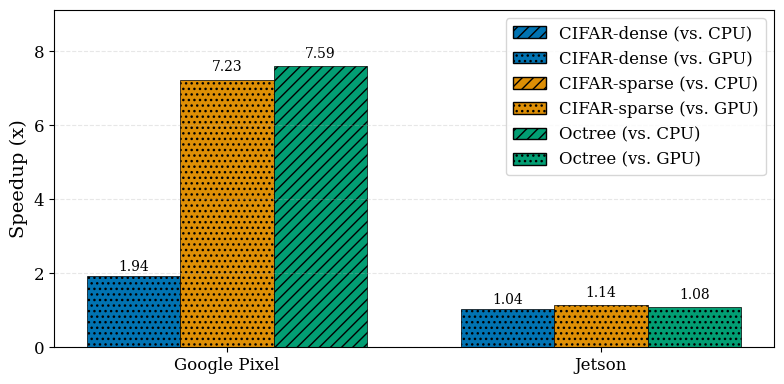

Python code for this plot: (Note: this script raises an exception after producing the figure.)
"""
Output paths:
- SVG: scripts/paper_figures/svg/figure_4_overall_speedup.svg
- PNG: scripts/paper_figures/png/figure_4_overall_speedup.png
"""

import os

import matplotlib.patches as mpatches
import matplotlib.pyplot as plt
import numpy as np

# Data updated with new baseline results (omp = CPU, cu/vk = GPU, tree = Octree)
data = {
    "3A021JEHN02756": {
        "CIFAR-dense": {"CPU baseline": 940, "GPU baseline": 11.4},
        "CIFAR-sparse": {"CPU baseline": 45.8, "GPU baseline": 44.9},
        "Octree": {"CPU baseline": 14.2, "GPU baseline": 58.7},
    },
    "jetson": {
        "CIFAR-dense": {"CPU baseline": 23.5, "GPU baseline": 5.48},
        "CIFAR-sparse": {"CPU baseline": 486, "GPU baseline": 27.2},
        "Octree": {"CPU baseline": 16.2, "GPU baseline": 5.42},
    },
}

measured_data = {
    "3A021JEHN02756": {
        "CIFAR-dense": 5.89,
        "CIFAR-sparse": 6.21,
        "Octree": 1.87,
    },
    "jetson": {"CIFAR-dense": 5.27, "CIFAR-sparse": 23.86, "Octree": 5.02},
}

# Process data to calculate actual speedups (baseline_time / optimized_time)
processed_data = {}
baseline_choices = {}
for device, apps in data.items():
    processed_data[device] = {}
    baseline_choices[device] = {}
    for app, baselines in apps.items():
        cpu_val = baselines["CPU baseline"]
        gpu_val = baselines["GPU baseline"]
        optimized_time = measured_data[device][app]

        # Calculate speedups for both baselines
        cpu_speedup = cpu_val / optimized_time
        gpu_speedup = gpu_val / optimized_time

        # Choose the better baseline (the one that gives minimum speedup - strongest baseline)
        if gpu_speedup < cpu_speedup:
            best_speedup = gpu_speedup
            baseline_choices[device][app] = "GPU"
        else:
            best_speedup = cpu_speedup
            baseline_choices[device][app] = "CPU"
        processed_data[device][app] = best_speedup

# Prepare data for plotting
devices = list(processed_data.keys())
apps = ["CIFAR-dense", "CIFAR-sparse", "Octree"]
device_names = {
    "3A021JEHN02756": "Google Pixel",
    "jetson": "Jetson",
}

# Define colors for academic papers - colorblind-friendly palette
app_colors = {
    "CIFAR-dense": "#0173B2",  # blue
    "CIFAR-sparse": "#DE8F05",  # orange
    "Octree": "#029E73",  # green
}

# Set up the figure with a clean, academic style
plt.rcParams.update(
    {
        "font.family": "serif",
        "font.size": 12,
        "axes.labelsize": 14,
        "axes.titlesize": 16,
        "xtick.labelsize": 12,
        "ytick.labelsize": 12,
        "legend.fontsize": 12,
    }
)

fig, ax = plt.subplots(figsize=(8, 4))
x = np.arange(len(devices))
width = 0.25
multiplier = 0

# Hatching patterns for CPU vs GPU baselines
hatch_patterns = {"CPU": "///", "GPU": "..."}

# Plot each application's speedup for each device
for app in apps:
    speedups = []
    hatches = []
    for device in devices:
        speedups.append(processed_data[device][app])
        hatches.append(hatch_patterns[baseline_choices[device][app]])

    offset = width * multiplier
    rects = ax.bar(
        x + offset,
        speedups,
        width,
        label=app,
        color=app_colors[app],
        edgecolor="black",
        linewidth=0.5,
    )

    # Apply hatching based on baseline choice
    for i, rect in enumerate(rects):
        rect.set_hatch(hatches[i])

    # Add value labels on top of bars
    for i, rect in enumerate(rects):
        height = rect.get_height()
        label_text = f"{speedups[i]:.2f}"
        ax.text(
            rect.get_x() + rect.get_width() / 2.0,
            height + max(speedups) * 0.02,  # Dynamic offset based on max value
            label_text,
            ha="center",
            va="bottom",
            fontsize=10,
        )

    multiplier += 1

# Add labels and title
# ax.set_title("Speedup vs. Best Baseline by Device and Application")
ax.set_xticks(x + width)
ax.set_xticklabels([device_names.get(d, d) for d in devices])
ax.set_ylabel("Speedup (x)")
ax.set_ylim(0, max([processed_data[device][app] for device in devices for app in apps]) * 1.2)

# Add a grid for better readability
ax.grid(axis="y", linestyle="--", alpha=0.3)

# Create a combined legend showing both application colors and baseline patterns
legend_elements = []
for app in apps:
    # Add entries for both CPU and GPU baselines for each application
    legend_elements.append(
        mpatches.Patch(
            facecolor=app_colors[app],
            edgecolor="black",
            hatch=hatch_patterns["CPU"],
            label=f"{app} (vs. CPU)",
        )
    )
    legend_elements.append(
        mpatches.Patch(
            facecolor=app_colors[app],
            edgecolor="black",
            hatch=hatch_patterns["GPU"],
            label=f"{app} (vs. GPU)",
        )
    )

# Add the combined legend
ax.legend(
    handles=legend_elements,
    loc="upper right",
    bbox_to_anchor=(1.0, 1.0),
    ncol=1,
    frameon=True,
    fontsize=12,
)

# Create a table showing which baseline was chosen for each device-app combination
table_data = []
for device in devices:
    row = [device_names.get(device, device)]
    for app in apps:
        row.append(baseline_choices[device][app])
    table_data.append(row)

table_columns = ["Device"] + apps
print("\nBaseline chosen for each device-application combination:")
for i, row in enumerate(table_data):
    print(f"{row[0]}: {apps[0]}: {row[1]}, {apps[1]}: {row[2]}, {apps[2]}: {row[3]}")

print("\nDetailed speedup calculations:")
print("-" * 80)
for device in devices:
    print(f"\n{device_names.get(device, device)}:")
    for app in apps:
        cpu_baseline = data[device][app]["CPU baseline"]
        gpu_baseline = data[device][app]["GPU baseline"]
        optimized_time = measured_data[device][app]
        cpu_speedup = cpu_baseline / optimized_time
        gpu_speedup = gpu_baseline / optimized_time
        chosen_baseline = baseline_choices[device][app]
        best_speedup = processed_data[device][app]

        print(f"  {app}:")
        print(
            f"    CPU baseline: {cpu_baseline:.1f}ms, GPU baseline: {gpu_baseline:.1f}ms, Optimized: {optimized_time:.2f}ms"
        )
        print(f"    CPU speedup: {cpu_speedup:.1f}x, GPU speedup: {gpu_speedup:.1f}x")
        print(f"    Best baseline: {chosen_baseline}, Best speedup: {best_speedup:.1f}x")

# Calculate and print geometric means and maximums
print("\nSpeedup Statistics:")
print("-" * 50)

# Calculate for each device
for device in devices:
    device_speedups = [processed_data[device][app] for app in apps]
    geo_mean = np.exp(np.mean(np.log(device_speedups)))
    max_speedup = max(device_speedups)
    print(f"{device_names.get(device, device)}:")
    print(f"  Geometric Mean: {geo_mean:.2f}")
    print(f"  Maximum: {max_speedup:.2f}")

# Calculate overall statistics
all_speedups = [processed_data[device][app] for device in devices for app in apps]
overall_geo_mean = np.exp(np.mean(np.log(all_speedups)))
overall_max = max(all_speedups)
print("\nOverall Statistics:")
print(f"  Geometric Mean: {overall_geo_mean:.2f}")
print(f"  Maximum: {overall_max:.2f}")

plt.tight_layout()
base_dir = os.path.dirname(os.path.abspath(__file__))
plt.savefig(
    os.path.join(base_dir, "svg", "figure_4_overall_speedup.svg"),
    bbox_inches="tight",
    format="svg",
)
plt.savefig(
    os.path.join(base_dir, "png", "figure_4_overall_speedup.png"),
    dpi=300,
    bbox_inches="tight",
)
plt.close()
